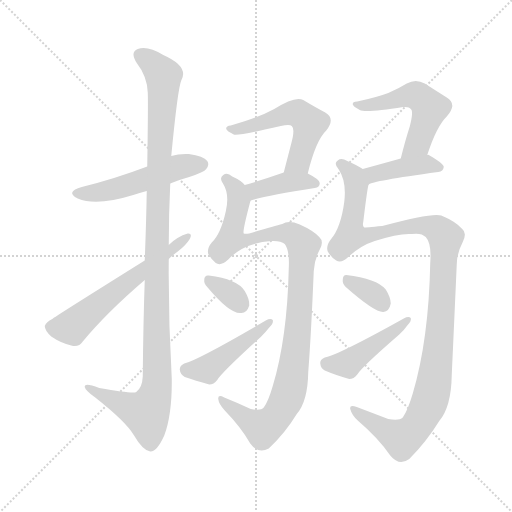
t = 0.00 s
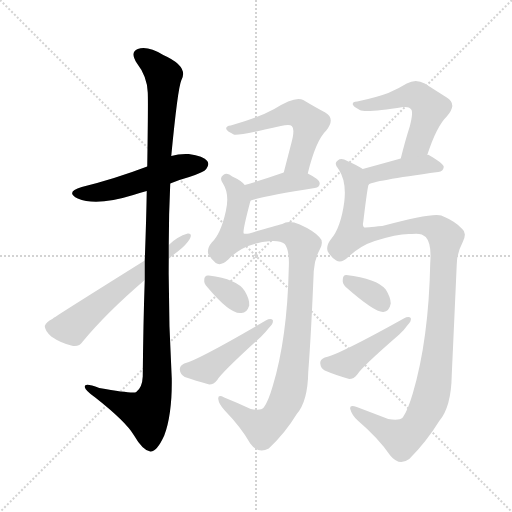
t = 1.92 s
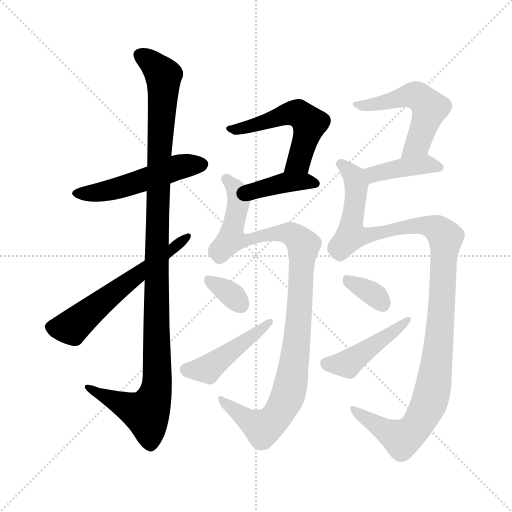
t = 3.85 s
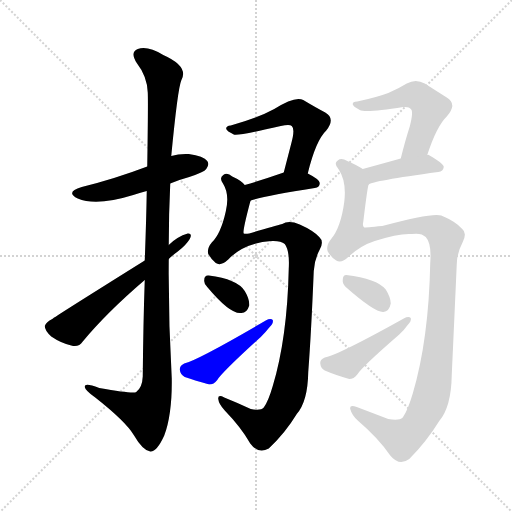
t = 5.77 s
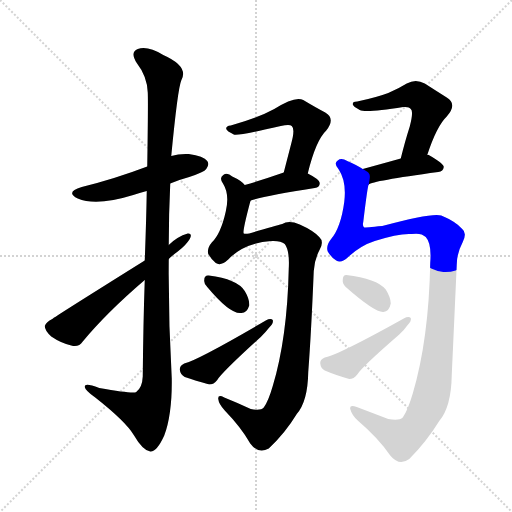
t = 7.70 s
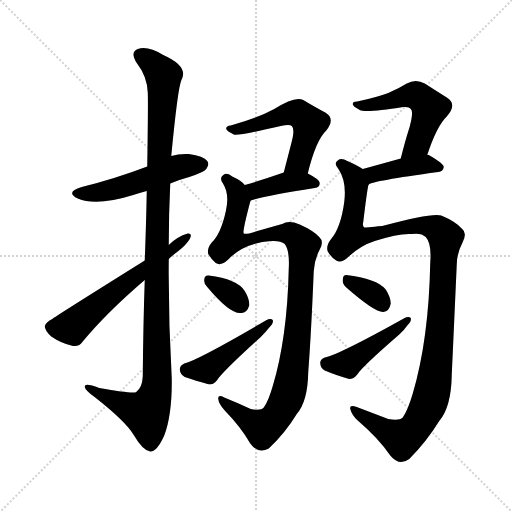
t = 9.62 s

The animated SVG that drew these frames (rendered in a browser with its animation timeline set to each time). Animation: 13 CSS @keyframes rules; one cycle of 9.62 s.

<svg version="1.1" viewBox="0 0 1024 1024" xmlns="http://www.w3.org/2000/svg">
  <g stroke="lightgray" stroke-dasharray="1,1" stroke-width="1" transform="scale(4, 4)">
    <line x1="0" y1="0" x2="256" y2="256"></line>
    <line x1="256" y1="0" x2="0" y2="256"></line>
    <line x1="128" y1="0" x2="128" y2="256"></line>
    <line x1="0" y1="128" x2="256" y2="128"></line>
  </g>
<g transform="scale(1, -1) translate(0, -900)">
   <style type="text/css">
    @keyframes keyframes0 {
      from {
       stroke: blue;
       stroke-dashoffset: 512;
       stroke-width: 128;
       }
       63% {
       animation-timing-function: step-end;
       stroke: blue;
       stroke-dashoffset: 0;
       stroke-width: 128;
       }
       to {
       stroke: black;
       stroke-width: 1024;
       }
       }
       #make-me-a-hanzi-animation-0 {
         animation: keyframes0 0.666667s both;
         animation-delay: 0.000000s;
         animation-timing-function: linear;
       }
    @keyframes keyframes1 {
      from {
       stroke: blue;
       stroke-dashoffset: 1122;
       stroke-width: 128;
       }
       79% {
       animation-timing-function: step-end;
       stroke: blue;
       stroke-dashoffset: 0;
       stroke-width: 128;
       }
       to {
       stroke: black;
       stroke-width: 1024;
       }
       }
       #make-me-a-hanzi-animation-1 {
         animation: keyframes1 1.163086s both;
         animation-delay: 0.666667s;
         animation-timing-function: linear;
       }
    @keyframes keyframes2 {
      from {
       stroke: blue;
       stroke-dashoffset: 588;
       stroke-width: 128;
       }
       66% {
       animation-timing-function: step-end;
       stroke: blue;
       stroke-dashoffset: 0;
       stroke-width: 128;
       }
       to {
       stroke: black;
       stroke-width: 1024;
       }
       }
       #make-me-a-hanzi-animation-2 {
         animation: keyframes2 0.728516s both;
         animation-delay: 1.829753s;
         animation-timing-function: linear;
       }
    @keyframes keyframes3 {
      from {
       stroke: blue;
       stroke-dashoffset: 537;
       stroke-width: 128;
       }
       64% {
       animation-timing-function: step-end;
       stroke: blue;
       stroke-dashoffset: 0;
       stroke-width: 128;
       }
       to {
       stroke: black;
       stroke-width: 1024;
       }
       }
       #make-me-a-hanzi-animation-3 {
         animation: keyframes3 0.687012s both;
         animation-delay: 2.558268s;
         animation-timing-function: linear;
       }
    @keyframes keyframes4 {
      from {
       stroke: blue;
       stroke-dashoffset: 394;
       stroke-width: 128;
       }
       56% {
       animation-timing-function: step-end;
       stroke: blue;
       stroke-dashoffset: 0;
       stroke-width: 128;
       }
       to {
       stroke: black;
       stroke-width: 1024;
       }
       }
       #make-me-a-hanzi-animation-4 {
         animation: keyframes4 0.570638s both;
         animation-delay: 3.245280s;
         animation-timing-function: linear;
       }
    @keyframes keyframes5 {
      from {
       stroke: blue;
       stroke-dashoffset: 1024;
       stroke-width: 128;
       }
       77% {
       animation-timing-function: step-end;
       stroke: blue;
       stroke-dashoffset: 0;
       stroke-width: 128;
       }
       to {
       stroke: black;
       stroke-width: 1024;
       }
       }
       #make-me-a-hanzi-animation-5 {
         animation: keyframes5 1.083333s both;
         animation-delay: 3.815918s;
         animation-timing-function: linear;
       }
    @keyframes keyframes6 {
      from {
       stroke: blue;
       stroke-dashoffset: 333;
       stroke-width: 128;
       }
       52% {
       animation-timing-function: step-end;
       stroke: blue;
       stroke-dashoffset: 0;
       stroke-width: 128;
       }
       to {
       stroke: black;
       stroke-width: 1024;
       }
       }
       #make-me-a-hanzi-animation-6 {
         animation: keyframes6 0.520996s both;
         animation-delay: 4.899251s;
         animation-timing-function: linear;
       }
    @keyframes keyframes7 {
      from {
       stroke: blue;
       stroke-dashoffset: 454;
       stroke-width: 128;
       }
       60% {
       animation-timing-function: step-end;
       stroke: blue;
       stroke-dashoffset: 0;
       stroke-width: 128;
       }
       to {
       stroke: black;
       stroke-width: 1024;
       }
       }
       #make-me-a-hanzi-animation-7 {
         animation: keyframes7 0.619466s both;
         animation-delay: 5.420247s;
         animation-timing-function: linear;
       }
    @keyframes keyframes8 {
      from {
       stroke: blue;
       stroke-dashoffset: 527;
       stroke-width: 128;
       }
       63% {
       animation-timing-function: step-end;
       stroke: blue;
       stroke-dashoffset: 0;
       stroke-width: 128;
       }
       to {
       stroke: black;
       stroke-width: 1024;
       }
       }
       #make-me-a-hanzi-animation-8 {
         animation: keyframes8 0.678874s both;
         animation-delay: 6.039714s;
         animation-timing-function: linear;
       }
    @keyframes keyframes9 {
      from {
       stroke: blue;
       stroke-dashoffset: 408;
       stroke-width: 128;
       }
       57% {
       animation-timing-function: step-end;
       stroke: blue;
       stroke-dashoffset: 0;
       stroke-width: 128;
       }
       to {
       stroke: black;
       stroke-width: 1024;
       }
       }
       #make-me-a-hanzi-animation-9 {
         animation: keyframes9 0.582031s both;
         animation-delay: 6.718587s;
         animation-timing-function: linear;
       }
    @keyframes keyframes10 {
      from {
       stroke: blue;
       stroke-dashoffset: 1144;
       stroke-width: 128;
       }
       79% {
       animation-timing-function: step-end;
       stroke: blue;
       stroke-dashoffset: 0;
       stroke-width: 128;
       }
       to {
       stroke: black;
       stroke-width: 1024;
       }
       }
       #make-me-a-hanzi-animation-10 {
         animation: keyframes10 1.180990s both;
         animation-delay: 7.300618s;
         animation-timing-function: linear;
       }
    @keyframes keyframes11 {
      from {
       stroke: blue;
       stroke-dashoffset: 338;
       stroke-width: 128;
       }
       52% {
       animation-timing-function: step-end;
       stroke: blue;
       stroke-dashoffset: 0;
       stroke-width: 128;
       }
       to {
       stroke: black;
       stroke-width: 1024;
       }
       }
       #make-me-a-hanzi-animation-11 {
         animation: keyframes11 0.525065s both;
         animation-delay: 8.481608s;
         animation-timing-function: linear;
       }
    @keyframes keyframes12 {
      from {
       stroke: blue;
       stroke-dashoffset: 447;
       stroke-width: 128;
       }
       59% {
       animation-timing-function: step-end;
       stroke: blue;
       stroke-dashoffset: 0;
       stroke-width: 128;
       }
       to {
       stroke: black;
       stroke-width: 1024;
       }
       }
       #make-me-a-hanzi-animation-12 {
         animation: keyframes12 0.613770s both;
         animation-delay: 9.006673s;
         animation-timing-function: linear;
       }
</style>
<path d="M 340.5 533.0 Q 356.5 540.0 378.5 546.0 Q 408.5 556.0 412.5 562.0 Q 419.5 571.0 414.5 578.0 Q 407.5 588.0 377.5 592.0 Q 358.5 593.0 342.5 588.0 L 294.5 567.0 Q 228.5 542.0 163.5 526.0 Q 129.5 516.0 155.5 503.0 Q 192.5 487.0 266.5 510.0 Q 278.5 514.0 293.5 518.0 L 340.5 533.0 Z" fill="lightgray"></path> 
<path d="M 289.5 340.0 Q 286.5 255.0 285.5 147.0 Q 284.5 125.0 272.5 116.0 Q 266.5 112.0 198.5 124.0 Q 167.5 136.0 169.5 126.0 Q 170.5 119.0 190.5 105.0 Q 251.5 57.0 267.5 30.0 Q 285.5 -1.0 300.5 -3.0 Q 313.5 -4.0 328.5 29.0 Q 344.5 72.0 343.5 143.0 Q 336.5 263.0 337.5 382.0 L 337.5 410.0 Q 337.5 471.0 340.5 533.0 L 342.5 588.0 Q 355.5 723.0 362.5 739.0 Q 378.5 767.0 326.5 790.0 Q 295.5 809.0 275.5 802.0 Q 259.5 796.0 273.5 774.0 Q 294.5 747.0 295.5 715.0 Q 296.5 699.0 294.5 567.0 L 293.5 518.0 Q 292.5 458.0 289.5 379.0 L 289.5 340.0 Z" fill="lightgray"></path> 
<path d="M 289.5 379.0 Q 105.5 264.0 104.5 262.0 Q 92.5 256.0 89.5 248.0 Q 89.5 239.0 102.5 227.0 Q 121.5 214.0 142.5 209.0 Q 157.5 205.0 165.5 217.0 Q 213.5 275.0 289.5 340.0 L 337.5 382.0 Q 344.5 389.0 355.5 397.0 Q 371.5 409.0 379.5 422.0 Q 385.5 434.0 375.5 433.0 Q 354.5 427.0 337.5 410.0 L 289.5 379.0 Z" fill="lightgray"></path> 
<path d="M 615.5 553.0 Q 631.5 619.0 652.5 639.0 Q 671.5 663.0 650.5 675.0 Q 631.5 685.0 606.5 700.0 Q 590.5 709.0 548.5 682.0 Q 515.5 664.0 461.5 649.0 Q 451.5 648.0 452.5 642.0 Q 453.5 638.0 467.5 631.0 Q 476.5 628.0 561.5 648.0 Q 579.5 652.0 583.5 648.0 Q 590.5 642.0 582.5 613.0 Q 575.5 586.0 567.5 555.0 C 560.5 526.0 608.5 524.0 615.5 553.0 Z" fill="lightgray"></path> 
<path d="M 501.5 499.0 Q 532.5 509.0 629.5 524.0 Q 639.5 525.0 639.5 534.0 Q 639.5 541.0 615.5 553.0 C 593.5 564.0 593.5 564.0 567.5 555.0 Q 524.5 540.0 489.5 530.0 C 460.5 522.0 472.5 490.0 501.5 499.0 Z" fill="lightgray"></path> 
<path d="M 542.5 418.0 Q 561.5 419.0 569.5 412.0 Q 579.5 399.0 577.5 363.0 Q 574.5 224.0 545.5 128.0 Q 536.5 97.0 527.5 85.0 Q 521.5 78.0 501.5 82.0 Q 473.5 95.0 448.5 105.0 Q 435.5 112.0 436.5 102.0 Q 437.5 92.0 449.5 79.0 Q 482.5 45.0 500.5 13.0 Q 516.5 -9.0 537.5 3.0 Q 570.5 34.0 593.5 72.0 Q 615.5 97.0 616.5 156.0 Q 622.5 235.0 627.5 358.0 Q 628.5 380.0 639.5 401.0 Q 648.5 417.0 638.5 426.0 Q 626.5 439.0 599.5 451.0 Q 577.5 460.0 564.5 452.0 Q 548.5 448.0 498.5 433.0 Q 489.5 432.0 487.5 433.0 Q 484.5 436.0 499.5 493.0 Q 500.5 497.0 501.5 499.0 C 506.5 518.0 506.5 518.0 489.5 530.0 Q 482.5 539.0 464.5 547.0 Q 454.5 556.0 446.5 550.0 Q 437.5 544.0 446.5 532.0 Q 459.5 511.0 451.5 477.0 Q 441.5 432.0 423.5 415.0 Q 413.5 403.0 416.5 392.0 Q 423.5 380.0 431.5 374.0 Q 441.5 367.0 456.5 381.0 Q 487.5 414.0 542.5 418.0 Z" fill="lightgray"></path> 
<path d="M 414.5 326.0 Q 459.5 272.0 481.5 274.0 Q 493.5 273.0 498.5 289.0 Q 499.5 301.0 489.5 318.0 Q 474.5 342.0 417.5 349.0 Q 408.5 350.0 408.5 340.0 Q 407.5 333.0 414.5 326.0 Z" fill="lightgray"></path> 
<path d="M 368.5 173.0 Q 359.5 169.0 359.5 161.0 Q 360.5 151.0 369.5 146.0 Q 390.5 139.0 418.5 131.0 Q 427.5 131.0 434.5 140.0 Q 443.5 155.0 521.5 226.0 Q 531.5 236.0 538.5 245.0 Q 547.5 254.0 545.5 260.0 Q 541.5 264.0 531.5 259.0 Q 396.5 180.0 368.5 173.0 Z" fill="lightgray"></path> 
<path d="M 854.5 590.0 Q 873.5 648.0 893.5 667.0 Q 915.5 692.0 893.5 705.0 Q 874.5 717.0 849.5 733.0 Q 831.5 743.0 813.5 733.0 Q 797.5 723.0 776.5 714.0 Q 752.5 705.0 714.5 697.0 Q 704.5 697.0 705.5 691.0 Q 706.5 687.0 719.5 680.0 Q 731.5 674.0 806.5 686.0 Q 818.5 687.0 821.5 682.0 Q 827.5 678.0 819.5 647.0 Q 810.5 619.0 801.5 583.0 C 794.5 554.0 844.5 562.0 854.5 590.0 Z" fill="lightgray"></path> 
<path d="M 737.5 531.0 Q 743.5 538.0 876.5 556.0 Q 886.5 557.0 887.5 566.0 Q 887.5 573.0 857.5 590.0 Q 856.5 591.0 854.5 590.0 L 801.5 583.0 Q 758.5 571.0 725.5 562.0 C 696.5 554.0 710.5 518.0 737.5 531.0 Z" fill="lightgray"></path> 
<path d="M 823.5 432.0 Q 842.5 435.0 851.5 426.0 Q 863.5 413.0 860.5 375.0 Q 857.5 221.0 825.5 113.0 Q 815.5 79.0 805.5 65.0 Q 798.5 58.0 776.5 62.0 Q 742.5 75.0 713.5 86.0 Q 698.5 92.0 700.5 82.0 Q 703.5 70.0 715.5 59.0 Q 757.5 23.0 780.5 -11.0 Q 798.5 -33.0 818.5 -18.0 Q 852.5 16.0 878.5 58.0 Q 902.5 86.0 903.5 150.0 Q 907.5 237.0 913.5 371.0 Q 913.5 393.0 925.5 416.0 Q 934.5 434.0 924.5 442.0 Q 911.5 457.0 882.5 469.0 Q 864.5 475.0 764.5 448.0 Q 730.5 445.0 728.5 445.0 Q 724.5 448.0 726.5 456.0 Q 735.5 531.0 737.5 531.0 C 741.5 553.0 741.5 553.0 725.5 562.0 Q 715.5 569.0 694.5 578.0 Q 682.5 585.0 675.5 579.0 Q 666.5 573.0 677.5 561.0 Q 693.5 537.0 688.5 496.0 Q 681.5 444.0 661.5 421.0 Q 651.5 408.0 655.5 397.0 Q 662.5 385.0 672.5 379.0 Q 682.5 372.0 697.5 387.0 Q 721.5 409.0 749.5 418.0 Q 798.5 434.0 823.5 432.0 Z" fill="lightgray"></path> 
<path d="M 691.5 326.0 Q 749.5 275.0 766.5 276.0 Q 778.5 277.0 781.5 293.0 Q 781.5 305.0 771.5 321.0 Q 753.5 343.0 692.5 350.0 Q 685.5 350.0 685.5 340.0 Q 684.5 333.0 691.5 326.0 Z" fill="lightgray"></path> 
<path d="M 649.5 185.0 Q 639.5 181.0 640.5 173.0 Q 641.5 163.0 649.5 159.0 Q 670.5 150.0 698.5 142.0 Q 707.5 142.0 714.5 151.0 Q 723.5 166.0 798.5 231.0 Q 808.5 240.0 814.5 249.0 Q 823.5 258.0 821.5 264.0 Q 817.5 268.0 807.5 263.0 Q 678.5 191.0 649.5 185.0 Z" fill="lightgray"></path> 
      <clipPath id="make-me-a-hanzi-clip-0">
      <path d="M 340.5 533.0 Q 356.5 540.0 378.5 546.0 Q 408.5 556.0 412.5 562.0 Q 419.5 571.0 414.5 578.0 Q 407.5 588.0 377.5 592.0 Q 358.5 593.0 342.5 588.0 L 294.5 567.0 Q 228.5 542.0 163.5 526.0 Q 129.5 516.0 155.5 503.0 Q 192.5 487.0 266.5 510.0 Q 278.5 514.0 293.5 518.0 L 340.5 533.0 Z" fill="lightgray"></path>
      </clipPath>
      <path clip-path="url(#make-me-a-hanzi-clip-0)" d="M 156.5 515.0 L 215.5 518.0 L 353.5 565.0 L 404.5 571.0 " fill="none" id="make-me-a-hanzi-animation-0" stroke-dasharray="384 768" stroke-linecap="round"></path>

      <clipPath id="make-me-a-hanzi-clip-1">
      <path d="M 289.5 340.0 Q 286.5 255.0 285.5 147.0 Q 284.5 125.0 272.5 116.0 Q 266.5 112.0 198.5 124.0 Q 167.5 136.0 169.5 126.0 Q 170.5 119.0 190.5 105.0 Q 251.5 57.0 267.5 30.0 Q 285.5 -1.0 300.5 -3.0 Q 313.5 -4.0 328.5 29.0 Q 344.5 72.0 343.5 143.0 Q 336.5 263.0 337.5 382.0 L 337.5 410.0 Q 337.5 471.0 340.5 533.0 L 342.5 588.0 Q 355.5 723.0 362.5 739.0 Q 378.5 767.0 326.5 790.0 Q 295.5 809.0 275.5 802.0 Q 259.5 796.0 273.5 774.0 Q 294.5 747.0 295.5 715.0 Q 296.5 699.0 294.5 567.0 L 293.5 518.0 Q 292.5 458.0 289.5 379.0 L 289.5 340.0 Z" fill="lightgray"></path>
      </clipPath>
      <path clip-path="url(#make-me-a-hanzi-clip-1)" d="M 282.5 787.0 L 322.5 756.0 L 327.5 739.0 L 316.5 579.0 L 314.5 134.0 L 308.5 104.0 L 292.5 74.0 L 175.5 124.0 " fill="none" id="make-me-a-hanzi-animation-1" stroke-dasharray="994 1988" stroke-linecap="round"></path>

      <clipPath id="make-me-a-hanzi-clip-2">
      <path d="M 289.5 379.0 Q 105.5 264.0 104.5 262.0 Q 92.5 256.0 89.5 248.0 Q 89.5 239.0 102.5 227.0 Q 121.5 214.0 142.5 209.0 Q 157.5 205.0 165.5 217.0 Q 213.5 275.0 289.5 340.0 L 337.5 382.0 Q 344.5 389.0 355.5 397.0 Q 371.5 409.0 379.5 422.0 Q 385.5 434.0 375.5 433.0 Q 354.5 427.0 337.5 410.0 L 289.5 379.0 Z" fill="lightgray"></path>
      </clipPath>
      <path clip-path="url(#make-me-a-hanzi-clip-2)" d="M 100.5 246.0 L 143.5 246.0 L 370.5 425.0 " fill="none" id="make-me-a-hanzi-animation-2" stroke-dasharray="460 920" stroke-linecap="round"></path>

      <clipPath id="make-me-a-hanzi-clip-3">
      <path d="M 615.5 553.0 Q 631.5 619.0 652.5 639.0 Q 671.5 663.0 650.5 675.0 Q 631.5 685.0 606.5 700.0 Q 590.5 709.0 548.5 682.0 Q 515.5 664.0 461.5 649.0 Q 451.5 648.0 452.5 642.0 Q 453.5 638.0 467.5 631.0 Q 476.5 628.0 561.5 648.0 Q 579.5 652.0 583.5 648.0 Q 590.5 642.0 582.5 613.0 Q 575.5 586.0 567.5 555.0 C 560.5 526.0 608.5 524.0 615.5 553.0 Z" fill="lightgray"></path>
      </clipPath>
      <path clip-path="url(#make-me-a-hanzi-clip-3)" d="M 458.5 643.0 L 502.5 647.0 L 567.5 671.0 L 598.5 673.0 L 619.5 653.0 L 617.5 642.0 L 597.5 577.0 L 573.5 562.0 " fill="none" id="make-me-a-hanzi-animation-3" stroke-dasharray="409 818" stroke-linecap="round"></path>

      <clipPath id="make-me-a-hanzi-clip-4">
      <path d="M 501.5 499.0 Q 532.5 509.0 629.5 524.0 Q 639.5 525.0 639.5 534.0 Q 639.5 541.0 615.5 553.0 C 593.5 564.0 593.5 564.0 567.5 555.0 Q 524.5 540.0 489.5 530.0 C 460.5 522.0 472.5 490.0 501.5 499.0 Z" fill="lightgray"></path>
      </clipPath>
      <path clip-path="url(#make-me-a-hanzi-clip-4)" d="M 496.5 527.0 L 509.5 520.0 L 572.5 535.0 L 608.5 538.0 L 630.5 533.0 " fill="none" id="make-me-a-hanzi-animation-4" stroke-dasharray="266 532" stroke-linecap="round"></path>

      <clipPath id="make-me-a-hanzi-clip-5">
      <path d="M 542.5 418.0 Q 561.5 419.0 569.5 412.0 Q 579.5 399.0 577.5 363.0 Q 574.5 224.0 545.5 128.0 Q 536.5 97.0 527.5 85.0 Q 521.5 78.0 501.5 82.0 Q 473.5 95.0 448.5 105.0 Q 435.5 112.0 436.5 102.0 Q 437.5 92.0 449.5 79.0 Q 482.5 45.0 500.5 13.0 Q 516.5 -9.0 537.5 3.0 Q 570.5 34.0 593.5 72.0 Q 615.5 97.0 616.5 156.0 Q 622.5 235.0 627.5 358.0 Q 628.5 380.0 639.5 401.0 Q 648.5 417.0 638.5 426.0 Q 626.5 439.0 599.5 451.0 Q 577.5 460.0 564.5 452.0 Q 548.5 448.0 498.5 433.0 Q 489.5 432.0 487.5 433.0 Q 484.5 436.0 499.5 493.0 Q 500.5 497.0 501.5 499.0 C 506.5 518.0 506.5 518.0 489.5 530.0 Q 482.5 539.0 464.5 547.0 Q 454.5 556.0 446.5 550.0 Q 437.5 544.0 446.5 532.0 Q 459.5 511.0 451.5 477.0 Q 441.5 432.0 423.5 415.0 Q 413.5 403.0 416.5 392.0 Q 423.5 380.0 431.5 374.0 Q 441.5 367.0 456.5 381.0 Q 487.5 414.0 542.5 418.0 Z" fill="lightgray"></path>
      </clipPath>
      <path clip-path="url(#make-me-a-hanzi-clip-5)" d="M 453.5 541.0 L 472.5 518.0 L 476.5 499.0 L 462.5 421.0 L 479.5 417.0 L 543.5 433.0 L 579.5 433.0 L 606.5 407.0 L 590.5 190.0 L 582.5 133.0 L 570.5 96.0 L 548.5 61.0 L 525.5 44.0 L 443.5 99.0 " fill="none" id="make-me-a-hanzi-animation-5" stroke-dasharray="896 1792" stroke-linecap="round"></path>

      <clipPath id="make-me-a-hanzi-clip-6">
      <path d="M 414.5 326.0 Q 459.5 272.0 481.5 274.0 Q 493.5 273.0 498.5 289.0 Q 499.5 301.0 489.5 318.0 Q 474.5 342.0 417.5 349.0 Q 408.5 350.0 408.5 340.0 Q 407.5 333.0 414.5 326.0 Z" fill="lightgray"></path>
      </clipPath>
      <path clip-path="url(#make-me-a-hanzi-clip-6)" d="M 420.5 337.0 L 454.5 317.0 L 481.5 291.0 " fill="none" id="make-me-a-hanzi-animation-6" stroke-dasharray="205 410" stroke-linecap="round"></path>

      <clipPath id="make-me-a-hanzi-clip-7">
      <path d="M 368.5 173.0 Q 359.5 169.0 359.5 161.0 Q 360.5 151.0 369.5 146.0 Q 390.5 139.0 418.5 131.0 Q 427.5 131.0 434.5 140.0 Q 443.5 155.0 521.5 226.0 Q 531.5 236.0 538.5 245.0 Q 547.5 254.0 545.5 260.0 Q 541.5 264.0 531.5 259.0 Q 396.5 180.0 368.5 173.0 Z" fill="lightgray"></path>
      </clipPath>
      <path clip-path="url(#make-me-a-hanzi-clip-7)" d="M 372.5 161.0 L 414.5 162.0 L 538.5 257.0 " fill="none" id="make-me-a-hanzi-animation-7" stroke-dasharray="326 652" stroke-linecap="round"></path>

      <clipPath id="make-me-a-hanzi-clip-8">
      <path d="M 854.5 590.0 Q 873.5 648.0 893.5 667.0 Q 915.5 692.0 893.5 705.0 Q 874.5 717.0 849.5 733.0 Q 831.5 743.0 813.5 733.0 Q 797.5 723.0 776.5 714.0 Q 752.5 705.0 714.5 697.0 Q 704.5 697.0 705.5 691.0 Q 706.5 687.0 719.5 680.0 Q 731.5 674.0 806.5 686.0 Q 818.5 687.0 821.5 682.0 Q 827.5 678.0 819.5 647.0 Q 810.5 619.0 801.5 583.0 C 794.5 554.0 844.5 562.0 854.5 590.0 Z" fill="lightgray"></path>
      </clipPath>
      <path clip-path="url(#make-me-a-hanzi-clip-8)" d="M 711.5 692.0 L 754.5 692.0 L 820.5 708.0 L 840.5 705.0 L 859.5 684.0 L 856.5 673.0 L 835.5 613.0 L 807.5 589.0 " fill="none" id="make-me-a-hanzi-animation-8" stroke-dasharray="399 798" stroke-linecap="round"></path>

      <clipPath id="make-me-a-hanzi-clip-9">
      <path d="M 737.5 531.0 Q 743.5 538.0 876.5 556.0 Q 886.5 557.0 887.5 566.0 Q 887.5 573.0 857.5 590.0 Q 856.5 591.0 854.5 590.0 L 801.5 583.0 Q 758.5 571.0 725.5 562.0 C 696.5 554.0 710.5 518.0 737.5 531.0 Z" fill="lightgray"></path>
      </clipPath>
      <path clip-path="url(#make-me-a-hanzi-clip-9)" d="M 736.5 536.0 L 750.5 553.0 L 797.5 564.0 L 850.5 571.0 L 878.5 565.0 " fill="none" id="make-me-a-hanzi-animation-9" stroke-dasharray="280 560" stroke-linecap="round"></path>

      <clipPath id="make-me-a-hanzi-clip-10">
      <path d="M 823.5 432.0 Q 842.5 435.0 851.5 426.0 Q 863.5 413.0 860.5 375.0 Q 857.5 221.0 825.5 113.0 Q 815.5 79.0 805.5 65.0 Q 798.5 58.0 776.5 62.0 Q 742.5 75.0 713.5 86.0 Q 698.5 92.0 700.5 82.0 Q 703.5 70.0 715.5 59.0 Q 757.5 23.0 780.5 -11.0 Q 798.5 -33.0 818.5 -18.0 Q 852.5 16.0 878.5 58.0 Q 902.5 86.0 903.5 150.0 Q 907.5 237.0 913.5 371.0 Q 913.5 393.0 925.5 416.0 Q 934.5 434.0 924.5 442.0 Q 911.5 457.0 882.5 469.0 Q 864.5 475.0 764.5 448.0 Q 730.5 445.0 728.5 445.0 Q 724.5 448.0 726.5 456.0 Q 735.5 531.0 737.5 531.0 C 741.5 553.0 741.5 553.0 725.5 562.0 Q 715.5 569.0 694.5 578.0 Q 682.5 585.0 675.5 579.0 Q 666.5 573.0 677.5 561.0 Q 693.5 537.0 688.5 496.0 Q 681.5 444.0 661.5 421.0 Q 651.5 408.0 655.5 397.0 Q 662.5 385.0 672.5 379.0 Q 682.5 372.0 697.5 387.0 Q 721.5 409.0 749.5 418.0 Q 798.5 434.0 823.5 432.0 Z" fill="lightgray"></path>
      </clipPath>
      <path clip-path="url(#make-me-a-hanzi-clip-10)" d="M 682.5 571.0 L 707.5 547.0 L 712.5 528.0 L 702.5 429.0 L 720.5 426.0 L 778.5 442.0 L 839.5 450.0 L 874.5 442.0 L 891.5 422.0 L 871.5 158.0 L 862.5 109.0 L 846.5 70.0 L 833.5 48.0 L 804.5 23.0 L 708.5 79.0 " fill="none" id="make-me-a-hanzi-animation-10" stroke-dasharray="1016 2032" stroke-linecap="round"></path>

      <clipPath id="make-me-a-hanzi-clip-11">
      <path d="M 691.5 326.0 Q 749.5 275.0 766.5 276.0 Q 778.5 277.0 781.5 293.0 Q 781.5 305.0 771.5 321.0 Q 753.5 343.0 692.5 350.0 Q 685.5 350.0 685.5 340.0 Q 684.5 333.0 691.5 326.0 Z" fill="lightgray"></path>
      </clipPath>
      <path clip-path="url(#make-me-a-hanzi-clip-11)" d="M 699.5 338.0 L 751.5 308.0 L 765.5 291.0 " fill="none" id="make-me-a-hanzi-animation-11" stroke-dasharray="210 420" stroke-linecap="round"></path>

      <clipPath id="make-me-a-hanzi-clip-12">
      <path d="M 649.5 185.0 Q 639.5 181.0 640.5 173.0 Q 641.5 163.0 649.5 159.0 Q 670.5 150.0 698.5 142.0 Q 707.5 142.0 714.5 151.0 Q 723.5 166.0 798.5 231.0 Q 808.5 240.0 814.5 249.0 Q 823.5 258.0 821.5 264.0 Q 817.5 268.0 807.5 263.0 Q 678.5 191.0 649.5 185.0 Z" fill="lightgray"></path>
      </clipPath>
      <path clip-path="url(#make-me-a-hanzi-clip-12)" d="M 653.5 173.0 L 695.5 172.0 L 814.5 261.0 " fill="none" id="make-me-a-hanzi-animation-12" stroke-dasharray="319 638" stroke-linecap="round"></path>

</g>
</svg>
